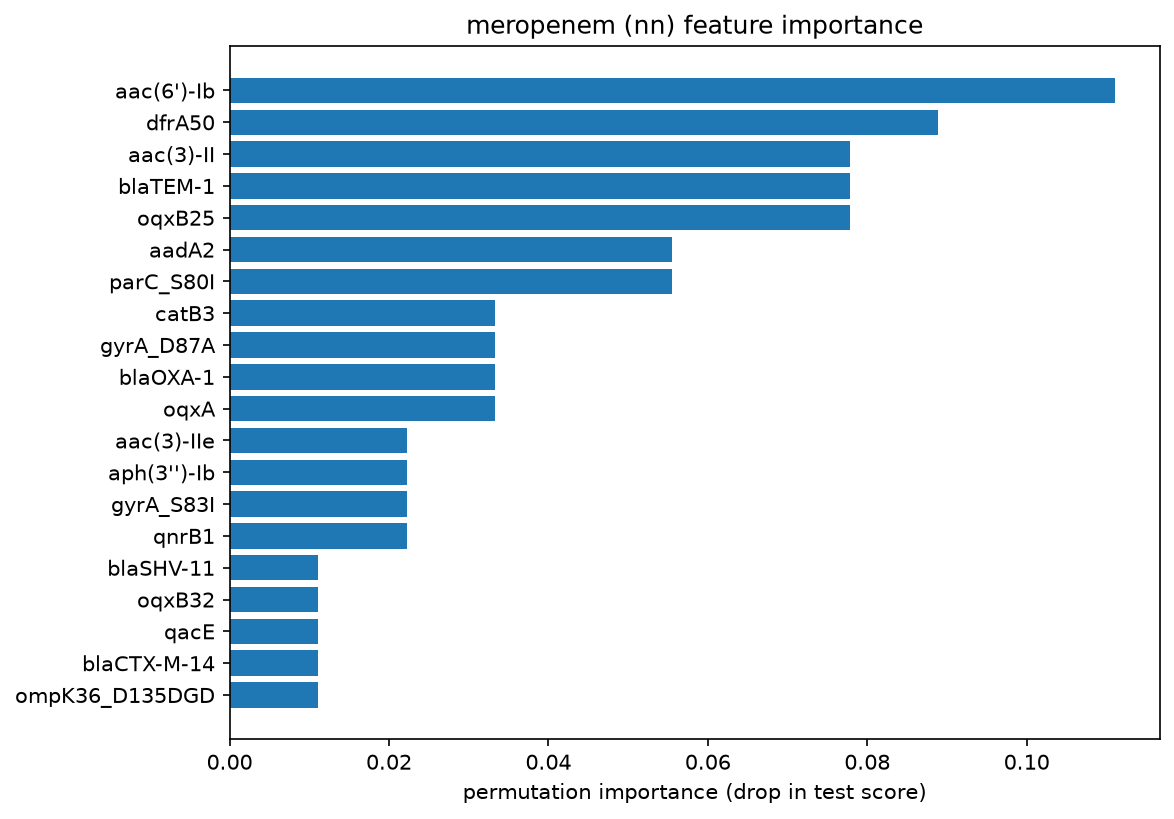

The data file committed next to this chart (first rows):
gene, importance
aac(6')-Ib, 0.1111
dfrA50, 0.08889
aac(3)-II, 0.07778
blaTEM-1, 0.07778
oqxB25, 0.07778
aadA2, 0.05556
parC_S80I, 0.05556
catB3, 0.03333
gyrA_D87A, 0.03333
blaOXA-1, 0.03333
oqxA, 0.03333
aac(3)-IIe, 0.02222
aph(3'')-Ib, 0.02222
gyrA_S83I, 0.02222
qnrB1, 0.02222
blaSHV-11, 0.01111
oqxB32, 0.01111
qacE, 0.01111
blaCTX-M-14, 0.01111
ompK36_D135DGD, 0.01111
tet(D), 0.01111
qnrS1, 0.01111
blaSHV-1, 0.01111
fosA7, 0.01111
mgrB_N25KfsTer9, 0.01111
gyrA_S83Y, 0.0
gyrA_S83T, 0.0
gyrA_D87N, 0.0
ramR_N99PfsTer82, 0.0
mgrB_L4Ter, 0.0
mgrB_N42IfsTer30, 0.0
mgrB_Q30Ter, 0.0
mph(E), 0.0
msr(E), 0.0
mgrB_W6Ter, 0.0
fosA5, 0.0
sul1, 0.0
nfsB_K21SfsTer1, 0.0
sul3, 0.0
fosA10, 0.0
floR, 0.0
estX-3, 0.0
ere(B), 0.0
ere(A), 0.0
dfrA8, 0.0
dfrA7, 0.0
dfrA5, 0.0
dfrA30, 0.0
dfrA27, 0.0
dfrA21, 0.0
nfsB_D198Y, 0.0
ompK35_G62AfsTer1, 0.0
nfsB_Q35Ter, 0.0
oqxR_V113I, 0.0
ramR_R80EfsTer98, 0.0
ramR_F48SfsTer22, 0.0
ramR_A19V, 0.0
qnrVC1, 0.0
qnrB4, 0.0
qnrB19, 0.0
... 112 more rows
